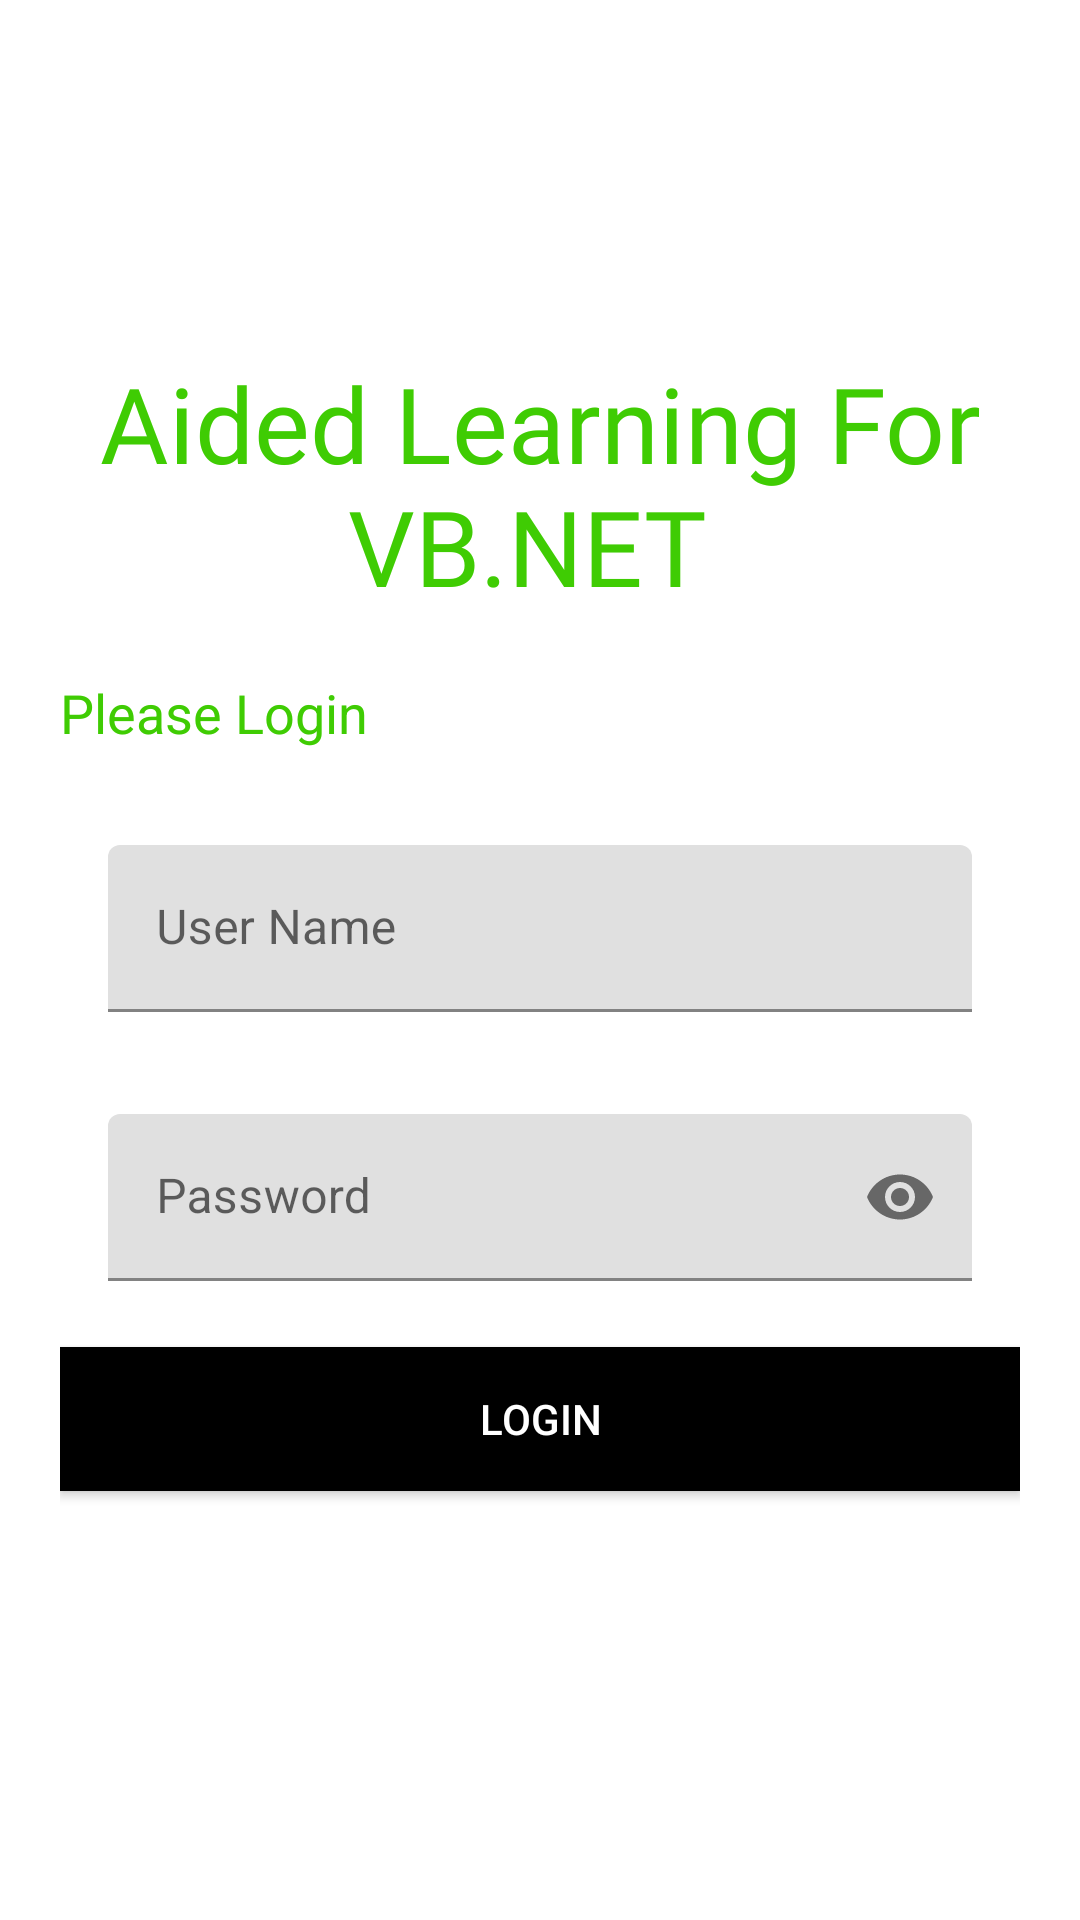

Here is an Android app screen rendered from its layout file. Give the layout XML and the strings, colors and styles it references.
<!-- AndroidManifest.xml: application theme Theme.AidedLearningVbnet -->
<!-- res/layout/activity_login.xml -->
<?xml version="1.0" encoding="utf-8"?>
<RelativeLayout xmlns:android="http://schemas.android.com/apk/res/android"
    xmlns:app="http://schemas.android.com/apk/res-auto"
    xmlns:tools="http://schemas.android.com/tools"
    android:layout_width="match_parent"
    android:layout_height="match_parent"
    tools:context=".Activities.LoginActivity">


    <ScrollView
        android:layout_width="match_parent"
        android:layout_height="wrap_content"
        android:layout_centerInParent="true">

        <LinearLayout
            android:layout_width="match_parent"
            android:layout_height="wrap_content"
            android:padding="20dp"
            android:orientation="vertical">


            <TextView
                android:id="@+id/logo_name"
                android:layout_width="match_parent"
                android:layout_height="wrap_content"
                android:layout_marginBottom="20dp"
                android:fontFamily="@font/aclonica"
                android:text="Aided Learning For VB.NET "
                android:textAlignment="center"
                android:textColor="@color/colorPrimary"
                android:textSize="35sp"
                android:transitionName="logo_text"
                android:visibility="visible"
                tools:visibility="visible" />
            <TextView
                android:id="@+id/slogan_name"
                android:layout_width="wrap_content"
                android:layout_height="wrap_content"
                android:text="Please Login "
                android:textSize="18sp"
                android:transitionName="logo_desc"
                android:textColor="@color/colorPrimary"/>

            <LinearLayout
                android:layout_width="match_parent"
                android:layout_height="wrap_content"
                android:layout_marginTop="15dp"
                android:layout_marginBottom="20dp"
                android:orientation="vertical">

                <com.google.android.material.textfield.TextInputLayout
                    android:layout_width="match_parent"
                    android:layout_height="wrap_content"
                    android:id="@+id/email"
                    android:hint="User Name"
                    android:transitionName="username_tran"
                    style="@style/Widget.MaterialComponents.TextInputEditText.OutlinedBox"
                    >

                    <com.google.android.material.textfield.TextInputEditText
                        android:layout_width="match_parent"
                        android:layout_height="wrap_content"
                        android:inputType="text"
                        />

                </com.google.android.material.textfield.TextInputLayout>



                <com.google.android.material.textfield.TextInputLayout
                    android:layout_width="match_parent"
                    android:layout_height="wrap_content"
                    android:id="@+id/password"
                    app:passwordToggleEnabled="true"
                    android:hint="Password"
                    android:transitionName="password_tran"
                    style="@style/Widget.MaterialComponents.TextInputEditText.OutlinedBox"
                    >

                    <com.google.android.material.textfield.TextInputEditText
                        android:layout_width="match_parent"
                        android:layout_height="wrap_content"
                        android:inputType="textPassword"

                        />

                </com.google.android.material.textfield.TextInputLayout>

                <ProgressBar
                    android:id="@+id/login_progressBar"
                    android:layout_width="wrap_content"
                    android:layout_height="wrap_content"
                    android:layout_gravity="center"
                    android:visibility="gone"
                    />

                <Button
                    android:id="@+id/forgetPassword_btn"
                    android:layout_width="200dp"
                    android:layout_height="wrap_content"
                    android:background="#00000000"
                    android:text="Forget Password"
                    android:layout_gravity="right"
                    android:elevation="0dp"
                    android:textColor="@color/colorPrimary"
                    android:visibility="gone"

                    />
                <Button
                    android:id="@+id/login_btn"
                    android:layout_width="match_parent"
                    android:layout_height="wrap_content"
                    android:text="Login"
                    android:background="#000"
                    android:textColor="#fff"
                    android:layout_marginTop="5dp"
                    android:layout_marginBottom="5dp"


                    />


                <Button
                    android:id="@+id/signup_btn"
                    android:layout_width="match_parent"
                    android:layout_height="wrap_content"
                    android:layout_gravity="right"
                    android:layout_margin="5dp"
                    android:background="#00000000"
                    android:elevation="0dp"
                    android:text="Login As Admin"
                    android:textColor="@color/colorPrimary"
                    android:visibility="gone"/>
            </LinearLayout>

        </LinearLayout>


    </ScrollView>

</RelativeLayout>
<!-- resources referenced by this layout -->
<resources>
  <color name="colorPrimary">#3FCC03</color>
  <style name="Theme.AidedLearningVbnet" parent="Theme.MaterialComponents.DayNight.DarkActionBar">
          
          <item name="colorPrimary">@color/purple_500</item>
          <item name="colorPrimaryVariant">@color/purple_700</item>
          <item name="colorOnPrimary">@color/white</item>
          
          <item name="colorSecondary">@color/teal_200</item>
          <item name="colorSecondaryVariant">@color/teal_700</item>
          <item name="colorOnSecondary">@color/black</item>
          
          <item name="android:statusBarColor" tools:targetApi="l">?attr/colorPrimaryVariant</item>
          
  
          <item name="background_color">#FFFFFF</item>
          <item name="text_color">#000000</item>
          <item name="card_bg_color">#EFF6FB</item>
          <item name="icon_bg_color">#0722DF</item>
          <item name="icon_text_color">#0722df</item>
  
      </style>
  <color name="purple_500">#FF6200EE</color>
  <color name="purple_700">#FF3700B3</color>
  <color name="white">#FFFFFFFF</color>
  <color name="teal_200">#FF03DAC5</color>
  <color name="teal_700">#FF018786</color>
  <color name="black">#FF000000</color>
</resources>
